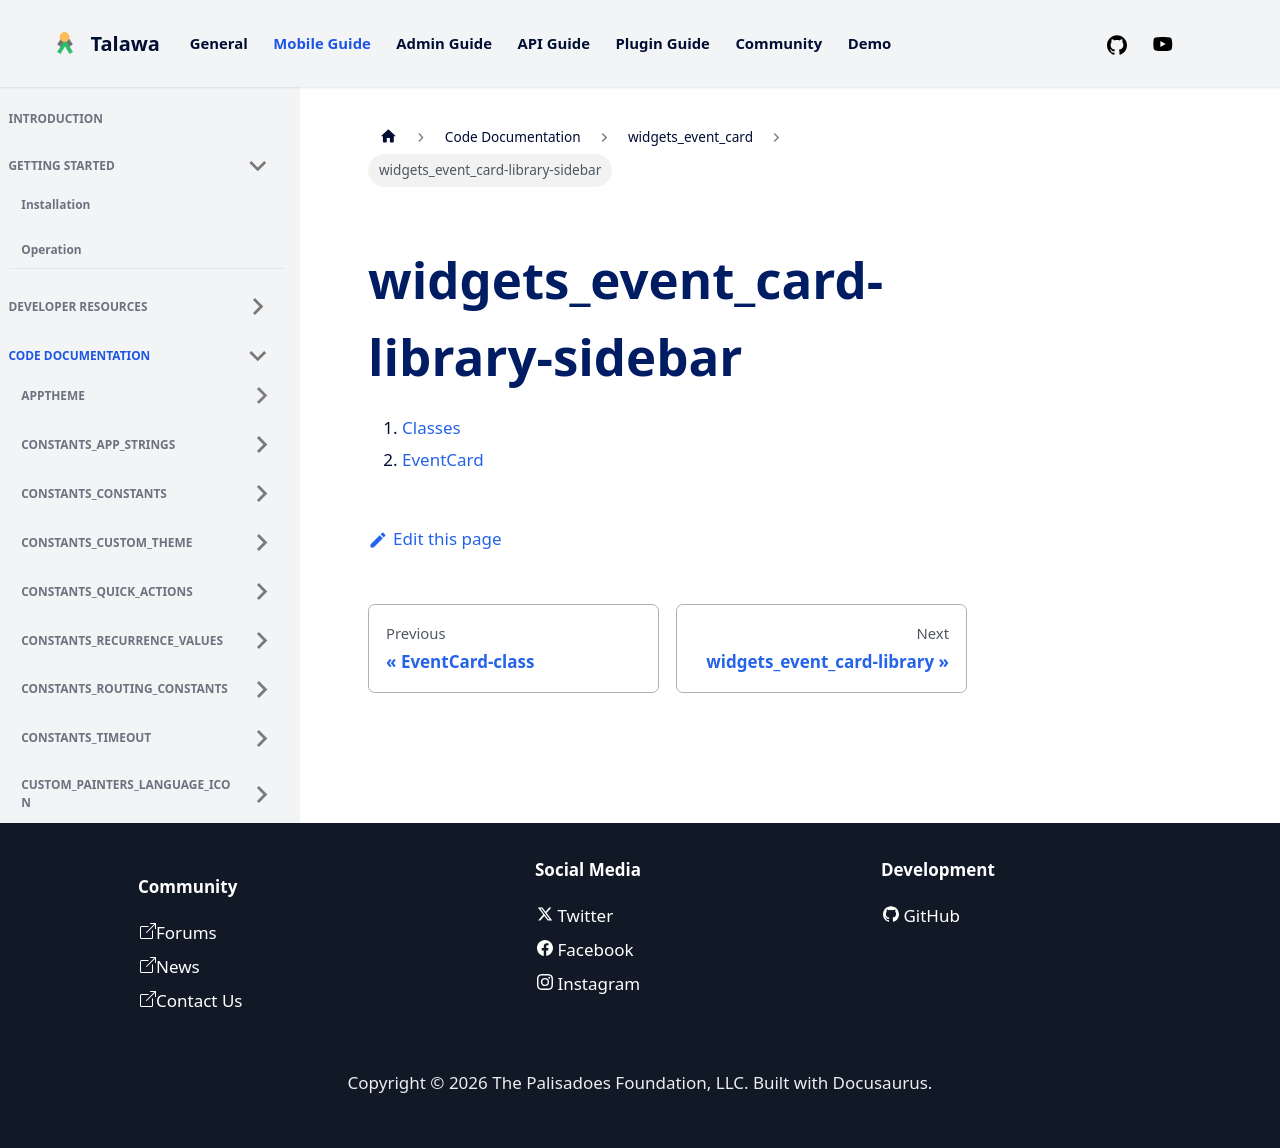

repository: PalisadoesFoundation/talawa · page: docs/auto-docs/widgets_event_card/widgets_event_card-library-sidebar/index.html · generator: docusaurus

1.  [Classes](./#classes)
2.  [EventCard](./EventCard-class.md)
